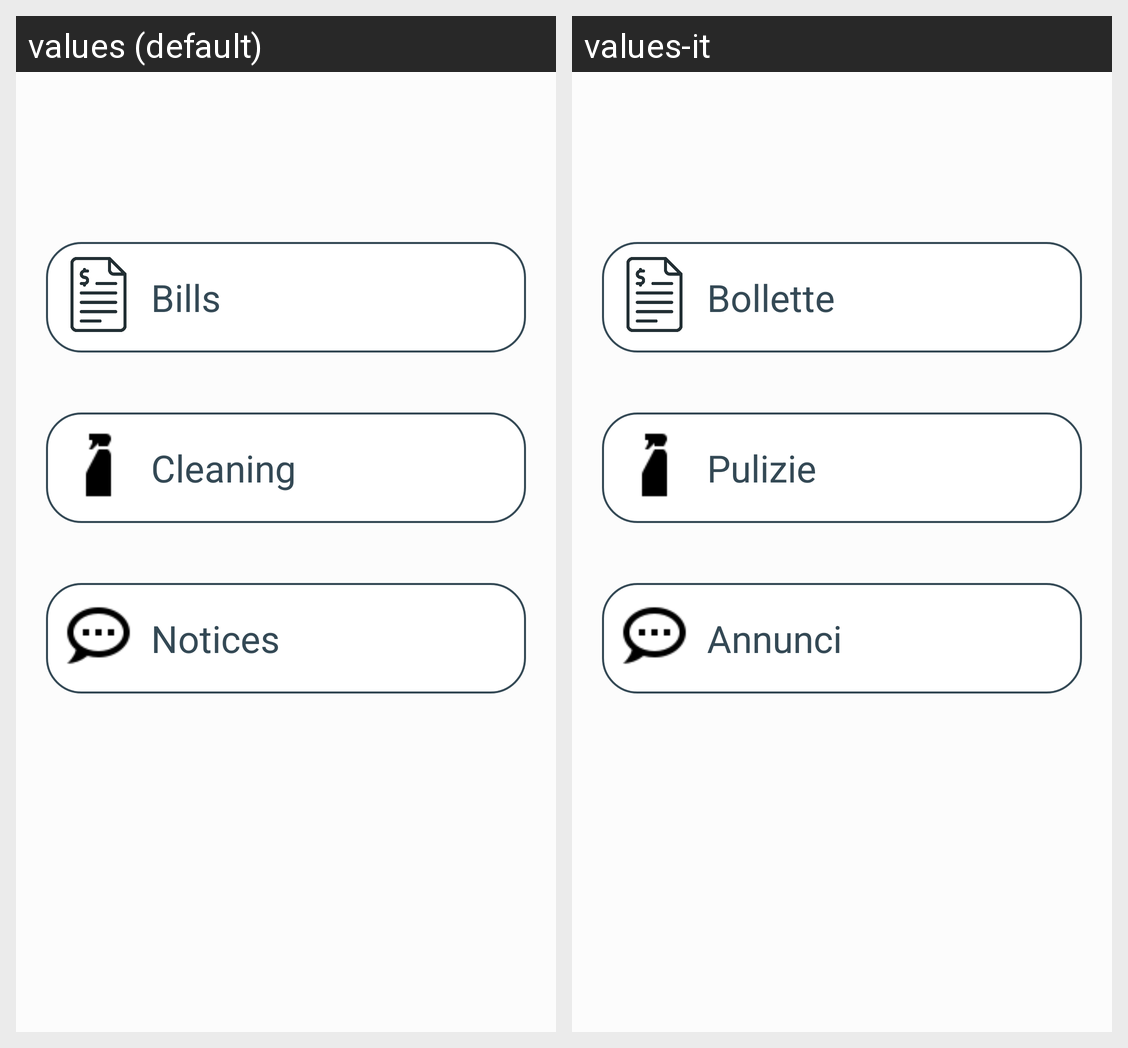

The same Android screen rendered under two of its app's locales, left to right. List the strings drawn on it with the default value and each locale's translation.
Android screen res/layout/fragment_home.xml rendered under 2 locales, left to right: values (default), values-it. Device: Nexus 5 (rendered at 1080×1920; each locale shown at half size, 540×960, under a caption strip naming it); theme AppTheme.
Strings drawn on this screen, with the default value and each locale's value (text and hints the layout hard-codes, and strings that could not be matched under every locale, appear in the picture but are not listed):

menu_bollette
  values: Bills
  values-it: Bollette

cleaning
  values: Cleaning
  values-it: Pulizie

annunci
  values: Notices
  values-it: Annunci
